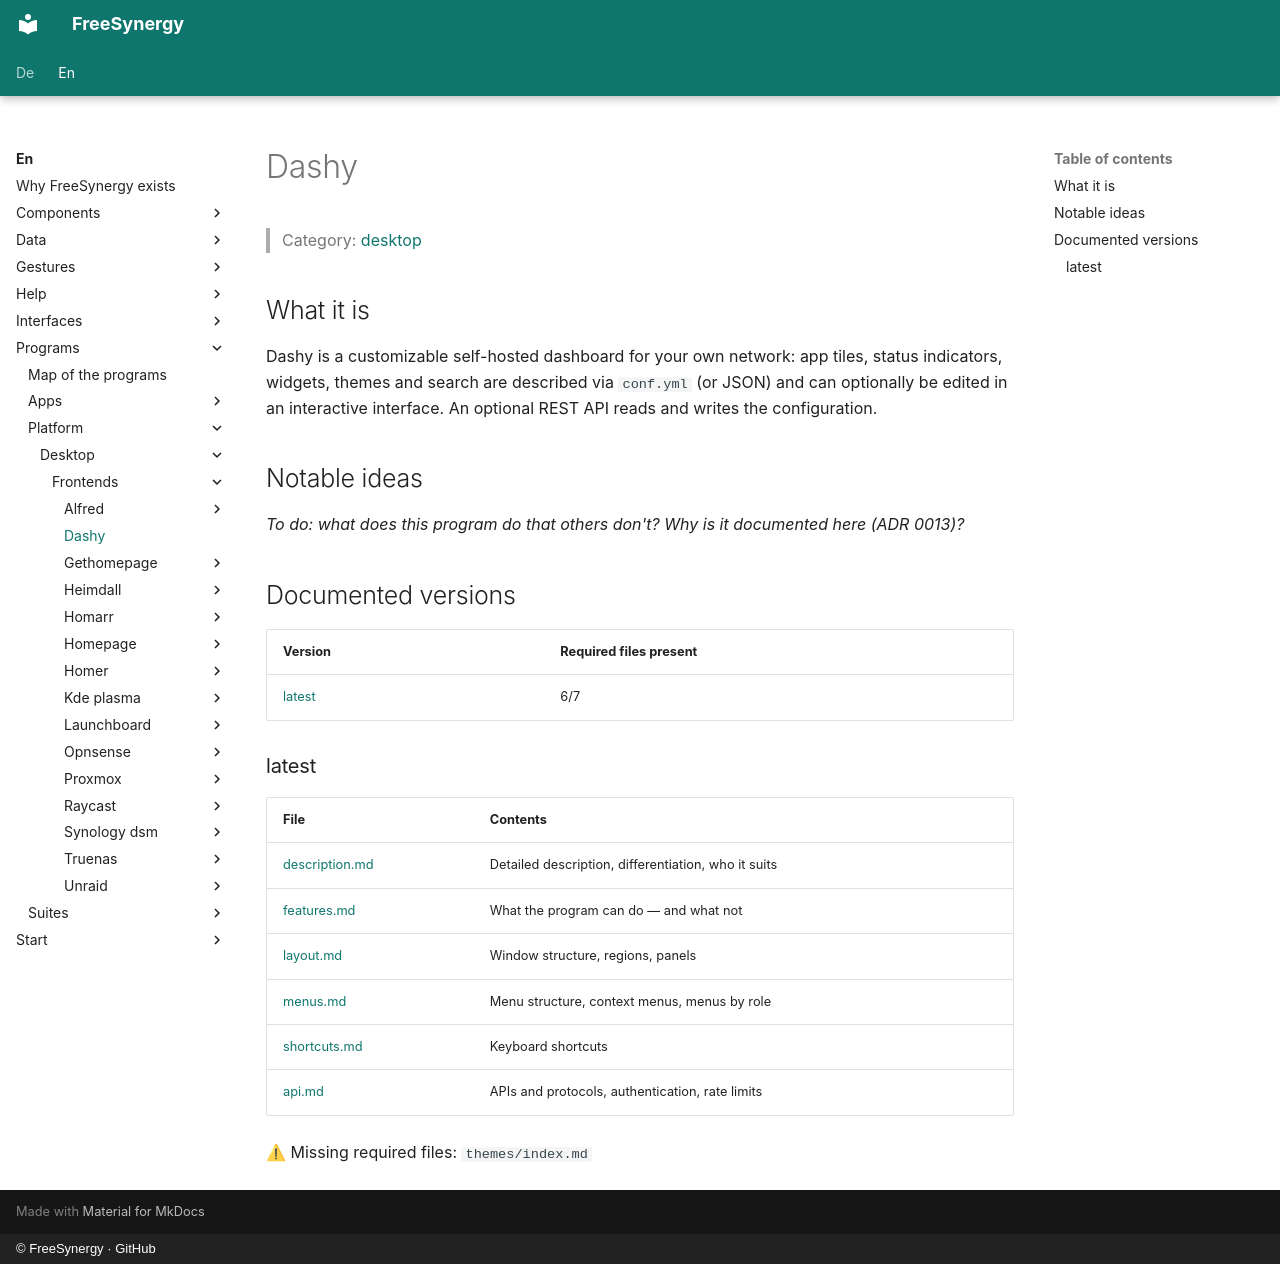

repository: FreeSynergy/fs-documentation · page: en/programs/platform/desktop/frontends/dashy/index.html · generator: mkdocs · copyright: © FreeSynergy · GitHub

# Dashy

> Category: [desktop](../../index.md)

## What it is

Dashy is a customizable self-hosted dashboard for your own network: app tiles, status indicators, widgets, themes and search are described via `conf.yml` (or JSON) and can optionally be edited in an interactive interface. An optional REST API reads and writes the configuration.

## Notable ideas

_To do: what does this program do that others don't? Why is it documented here (ADR 0013)?_

## Documented versions

<!-- gen:versions (scripts/gen_frontend_indexes.py) — edits inside are overwritten -->
| Version | Required files present |
|---------|------------------------|
| [latest](latest/description.md) | 6/7 |

### latest

| File | Contents |
|------|----------|
| [description.md](latest/description.md) | Detailed description, differentiation, who it suits |
| [features.md](latest/features.md) | What the program can do — and what not |
| [layout.md](latest/layout.md) | Window structure, regions, panels |
| [menus.md](latest/menus.md) | Menu structure, context menus, menus by role |
| [shortcuts.md](latest/shortcuts.md) | Keyboard shortcuts |
| [api.md](latest/api.md) | APIs and protocols, authentication, rate limits |

⚠ Missing required files: `themes/index.md`
<!-- /gen:versions -->
